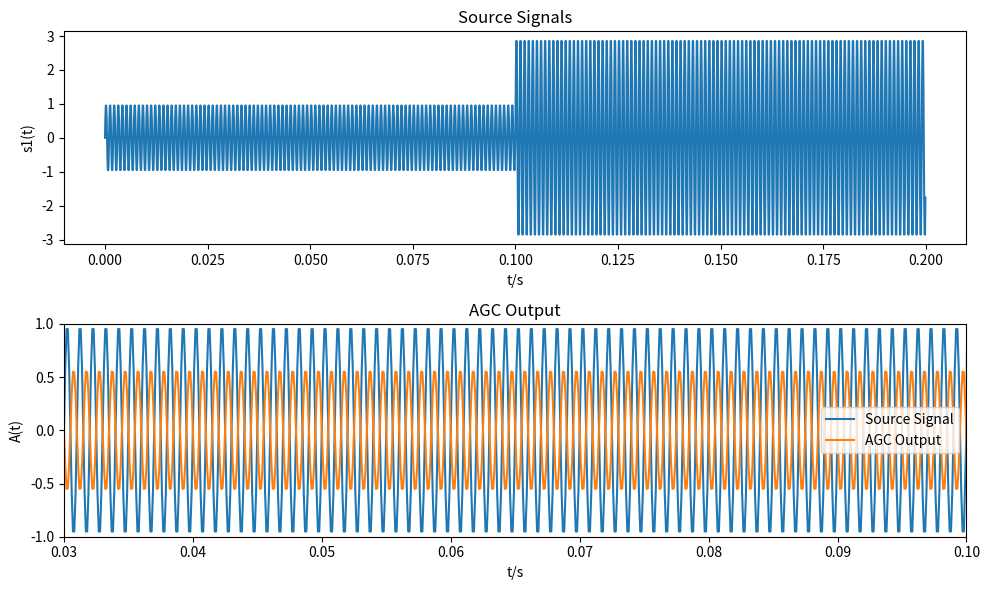

Recreate this plot in Python.
import numpy as np
import matplotlib.pyplot as plt

# AGC Test
# Global Definitions
pi = 3.1415926

# AGC Test:5
fs = 10000  # Sampling frequency

# Generate test signal
f1 = 1000  # Frequency of the signal
t = np.arange(0, 0.1 - 1 / fs, 1 / fs)  # Time array for first signal
t2 = np.arange(0.1, 0.2, 1 / fs)  # Time array for second signal

# Create the test signal (s1)
s1 = np.concatenate([np.sin(2 * pi * f1 * t), 3 * np.sin(2 * pi * f1 * t2)])

# Generate AGC module
win_length = 64  # Window length
target_level = 0.5  # Target level for AGC
power_level = target_level / np.sqrt(2)  # Power level based on target level

# Initialize AGC variables
agc_in = np.concatenate([np.zeros(win_length), s1])
agc_out = []  # AGC output
agc_total = 0  # AGC total value
agc_mean = 0  # AGC mean value
agc_gain = 0  # AGC gain
max_gain = 20  # Maximum gain

# AGC processing loop
for m in range(len(s1)):
    agc_total = agc_total + abs(agc_in[m]) - abs(agc_in[m + win_length])
    agc_mean = agc_total / win_length
    agc_gain = min(max_gain, power_level / agc_mean)
    agc_out.append(agc_in[m + win_length] * agc_gain)

# Convert agc_out to a numpy array for further processing
agc_out = np.array(agc_out)

# Plot the outcome
# Plot the Source Signal
plt.figure(figsize=(10, 6))

# Plot the first subplot (source signal)
plt.subplot(2, 1, 1)
t_full = np.concatenate([t, t2])
plt.plot(t_full, s1)
plt.title('Source Signals')
plt.xlabel('t/s')
plt.ylabel('s1(t)')

# Plot the second subplot (AGC output)
plt.subplot(2, 1, 2)
plt.plot(t_full, s1, label='Source Signal')
plt.plot(t_full, agc_out, label='AGC Output')
plt.xlim([0.03, 0.1])
plt.ylim([-1, 1])
plt.title('AGC Output')
plt.xlabel('t/s')
plt.ylabel('A(t)')
plt.legend()

plt.tight_layout()
plt.show()
